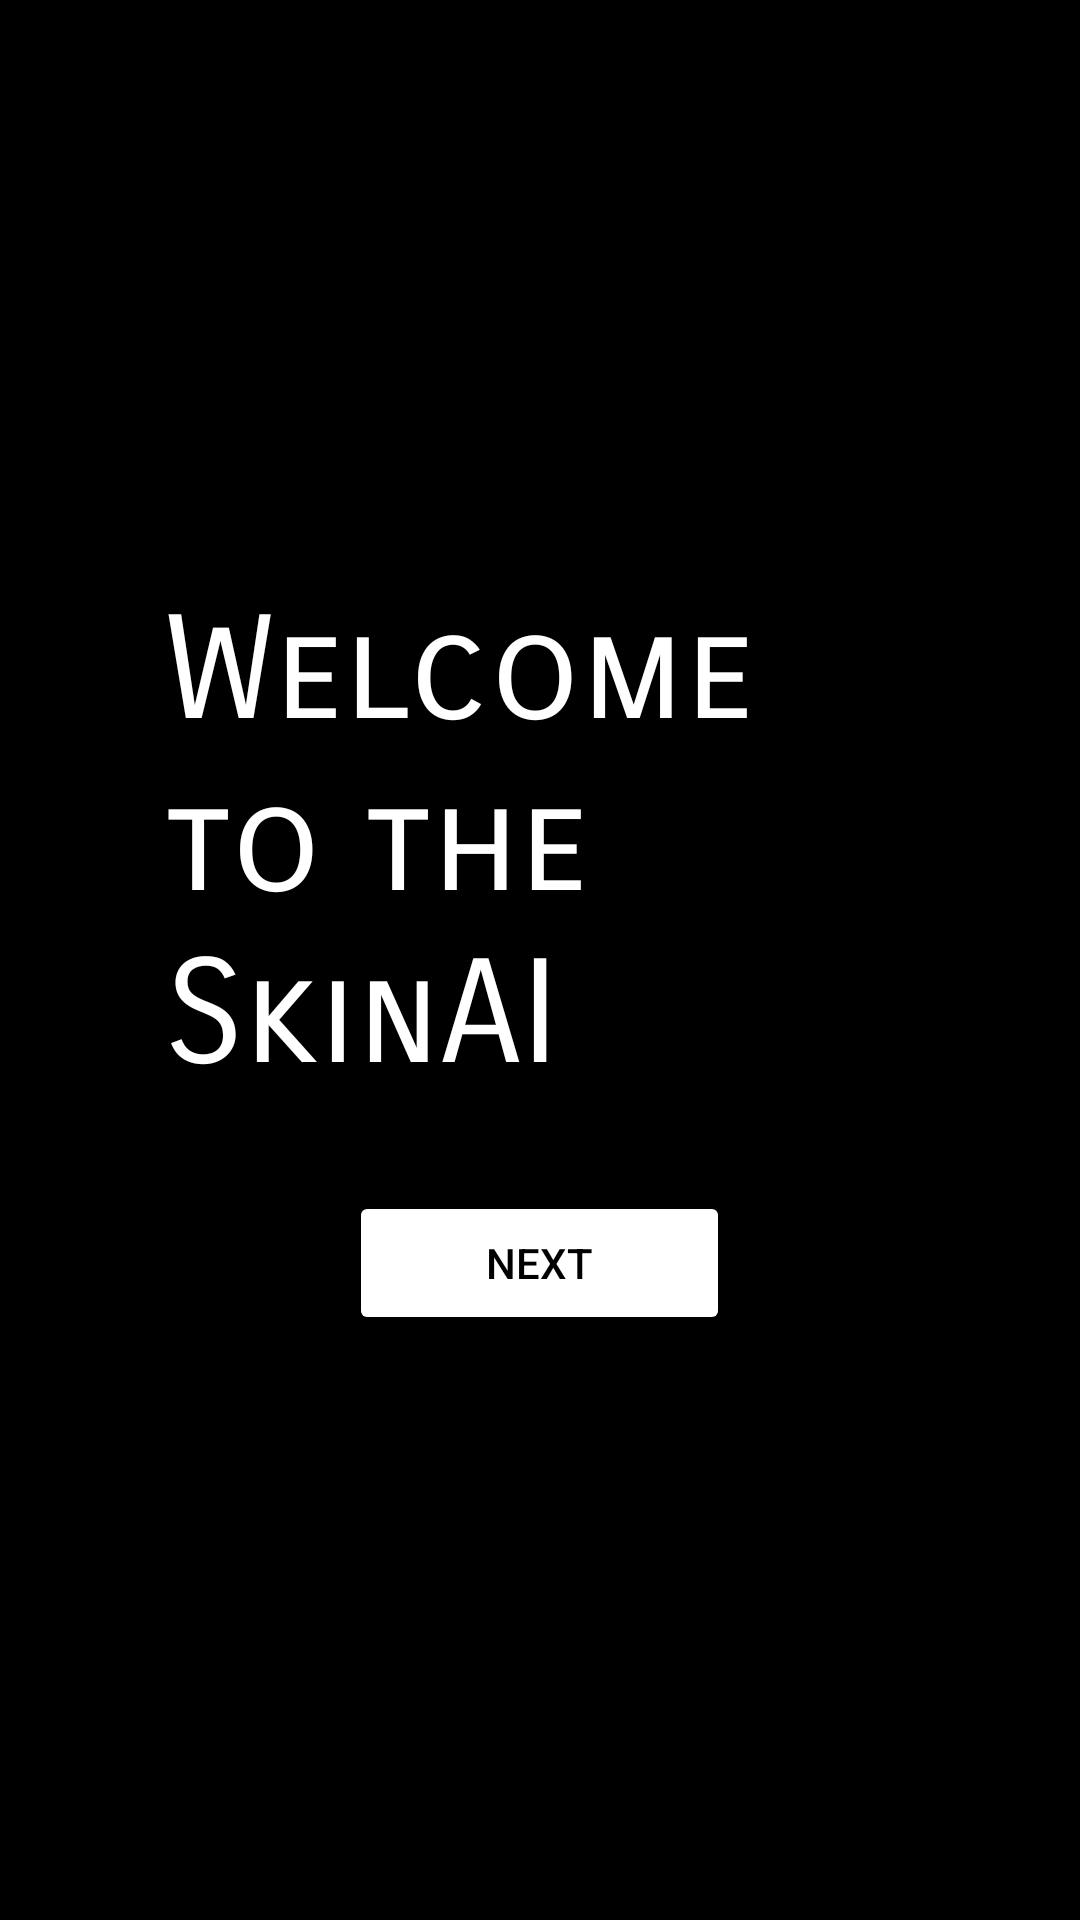

Write the Android layout XML for this screen, with the resource values it uses.
<!-- AndroidManifest.xml: application theme Theme.Cancerdetector -->
<!-- res/layout/activity_welcome_skin.xml -->
<?xml version="1.0" encoding="utf-8"?>

<LinearLayout xmlns:android="http://schemas.android.com/apk/res/android"
    android:layout_width="match_parent"
    android:layout_height="match_parent"
    android:orientation="vertical"
    android:padding="16dp"
    android:background="#000000"
    android:gravity="center">

    <TextView
        android:layout_width="250dp"
        android:layout_height="170dp"
        android:layout_marginBottom="32dp"
        android:fontFamily="sans-serif-smallcaps"
        android:text="Welcome to the SkinAI"
        android:textColor="#FFFFFF"
        android:textSize="48sp" />

    <Button
        android:id="@+id/next_button"
        android:layout_width="127dp"
        android:layout_height="wrap_content"
        android:text="Next"
        android:textColor="#000000"
        android:backgroundTint="#FFFFFF" />  

</LinearLayout>
<!-- resources referenced by this layout -->
<resources>
  <style name="Theme.Cancerdetector" parent="Base.Theme.Cancerdetector" />
  <style name="Base.Theme.Cancerdetector" parent="Theme.Material3.DayNight.NoActionBar">
          
          
      </style>
</resources>
